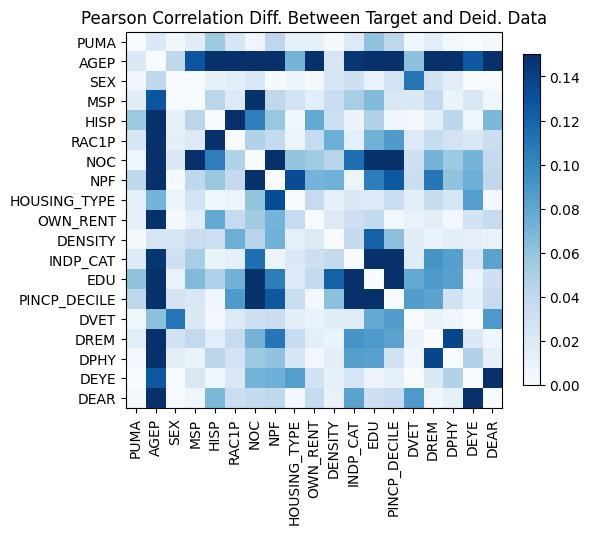

Values plotted in this chart, from the file beside it:
, PUMA, AGEP, SEX, MSP, HISP, RAC1P, NOC, NPF, HOUSING_TYPE, OWN_RENT, DENSITY, INDP_CAT, EDU, PINCP_DECILE, DVET, DREM, DPHY, DEYE, DEAR
PUMA, 1.1435297153639112e-14, 0.02075, -0.004834, -0.01668, -0.05674, -0.02392, 0.006982, 0.04156, -0.01287, 0.01286, -0.002644, -0.01859, -0.06141, -0.04107, -0.005604, 0.0163, 0.004493, -0.0004401, -0.003065
AGEP, 0.02075, 5.551115123125783e-16, -0.04091, -0.1284, 0.1836, 0.152, 0.5466, 0.4831, -0.07092, 0.1568, -0.02471, -0.1462, -0.5632, -0.5897, -0.06222, -0.3701, -0.2864, 0.1271, 0.2528
SEX, -0.004834, -0.04091, -1.3766765505351941e-14, 0.001072, 0.01159, 0.01523, 0.02082, 0.002133, 0.008829, -0.003098, -0.02419, -0.03154, -0.01049, -0.02751, 0.1106, -0.02867, -0.0158, 0.0006261, -0.0009011
MSP, -0.01668, -0.1284, 0.001072, -1.4988010832439613e-14, -0.04239, -0.02014, 0.1908, 0.04069, -0.02781, -0.0163, -0.03419, -0.05164, -0.06657, -0.02283, 0.02087, -0.03906, 0.00961, 0.02229, -0.006779
HISP, -0.05674, 0.1836, 0.01159, -0.04239, -4.6629367034256575e-15, -0.1746, -0.1048, -0.05832, 0.005287, -0.07861, -0.03262, 0.009777, 0.04768, 0.006894, -0.004104, -0.01617, -0.04215, 0.006332, -0.06899
RAC1P, -0.02392, 0.152, 0.01523, -0.02014, -0.1746, -1.1546319456101628e-14, -0.04681, -0.03785, -0.008404, -0.03742, -0.07459, 0.01377, 0.07223, 0.08696, 0.02002, 0.03727, 0.02712, -0.02208, -0.03311
NOC, 0.006982, 0.5466, 0.02082, 0.1908, -0.1048, -0.04681, -3.885780586188048e-15, -0.1505, 0.05978, 0.05456, 0.04449, 0.1133, 0.2311, 0.2097, 0.03163, 0.07126, 0.0561, -0.07135, -0.03806
NPF, 0.04156, 0.4831, 0.002133, 0.04069, -0.05832, -0.03785, -0.1505, 0.0, 0.1332, 0.07136, 0.07318, -0.007672, 0.1051, 0.1266, 0.03329, -0.1098, -0.06069, -0.07437, -0.04064
HOUSING_TYPE, -0.01287, -0.07092, 0.008829, -0.02781, 0.005287, -0.008404, 0.05978, 0.1332, 3.5416114485542494e-14, 0.03714, 0.0129, 0.02193, -0.02003, 0.03432, 0.01446, 0.03564, -0.0246, 0.08508, -0.004597
OWN_RENT, 0.01286, 0.1568, -0.003098, -0.0163, -0.07861, -0.03742, 0.05456, 0.07136, 0.03714, -1.2989609388114332e-14, -0.01988, -0.03179, 0.03856, 0.003905, -0.01028, -0.01459, -0.004333, -0.02866, 0.03703
DENSITY, -0.002644, -0.02471, -0.02419, -0.03419, -0.03262, -0.07459, 0.04449, 0.07318, 0.0129, -0.01988, -6.994405055138486e-15, -0.03761, -0.1216, -0.06223, 0.0167, -0.009505, -0.01427, 0.01191, -0.0105
INDP_CAT, -0.01859, -0.1462, -0.03154, -0.05164, 0.009777, 0.01377, 0.1133, -0.007672, 0.02193, -0.03179, -0.03761, 0.0, -0.1926, -0.1881, -0.01768, -0.09248, -0.08481, -0.02537, -0.0821
EDU, -0.06141, -0.5632, -0.01049, -0.06657, 0.04768, 0.07223, 0.2311, 0.1051, -0.02003, 0.03856, -0.1216, -0.1926, 4.107825191113079e-15, -0.2075, -0.07819, -0.08846, -0.08435, 0.008833, 0.03066
PINCP_DECILE, -0.04107, -0.5897, -0.02751, -0.02283, 0.006894, 0.08696, 0.2097, 0.1266, 0.03432, 0.003905, -0.06223, -0.1881, -0.2075, -3.1086244689504383e-15, -0.08578, -0.08188, -0.02861, 0.01385, 0.03746
DVET, -0.005604, -0.06222, 0.1106, 0.02087, -0.004104, 0.02002, 0.03163, 0.03329, 0.01446, -0.01028, 0.0167, -0.01768, -0.07819, -0.08578, -7.882583474838611e-15, -0.00987, -0.006054, -0.0005163, 0.089
DREM, 0.0163, -0.3701, -0.02867, -0.03906, -0.01617, 0.03727, 0.07126, -0.1098, 0.03564, -0.01459, -0.009505, -0.09248, -0.08846, -0.08188, -0.00987, -9.547918011776346e-15, -0.1375, -0.02053, -0.006773
DPHY, 0.004493, -0.2864, -0.0158, 0.00961, -0.04215, 0.02712, 0.0561, -0.06069, -0.0246, -0.004333, -0.01427, -0.08481, -0.08435, -0.02861, -0.006054, -0.1375, 1.1102230246251565e-16, -0.04716, 0.0124
DEYE, -0.0004401, 0.1271, 0.0006261, 0.02229, 0.006332, -0.02208, -0.07135, -0.07437, 0.08508, -0.02866, 0.01191, -0.02537, 0.008833, 0.01385, -0.0005163, -0.02053, -0.04716, 0.0, -0.2152
DEAR, -0.003065, 0.2528, -0.0009011, -0.006779, -0.06899, -0.03311, -0.03806, -0.04064, -0.004597, 0.03703, -0.0105, -0.0821, 0.03066, 0.03746, 0.089, -0.006773, 0.0124, -0.2152, 2.220446049250313e-16
